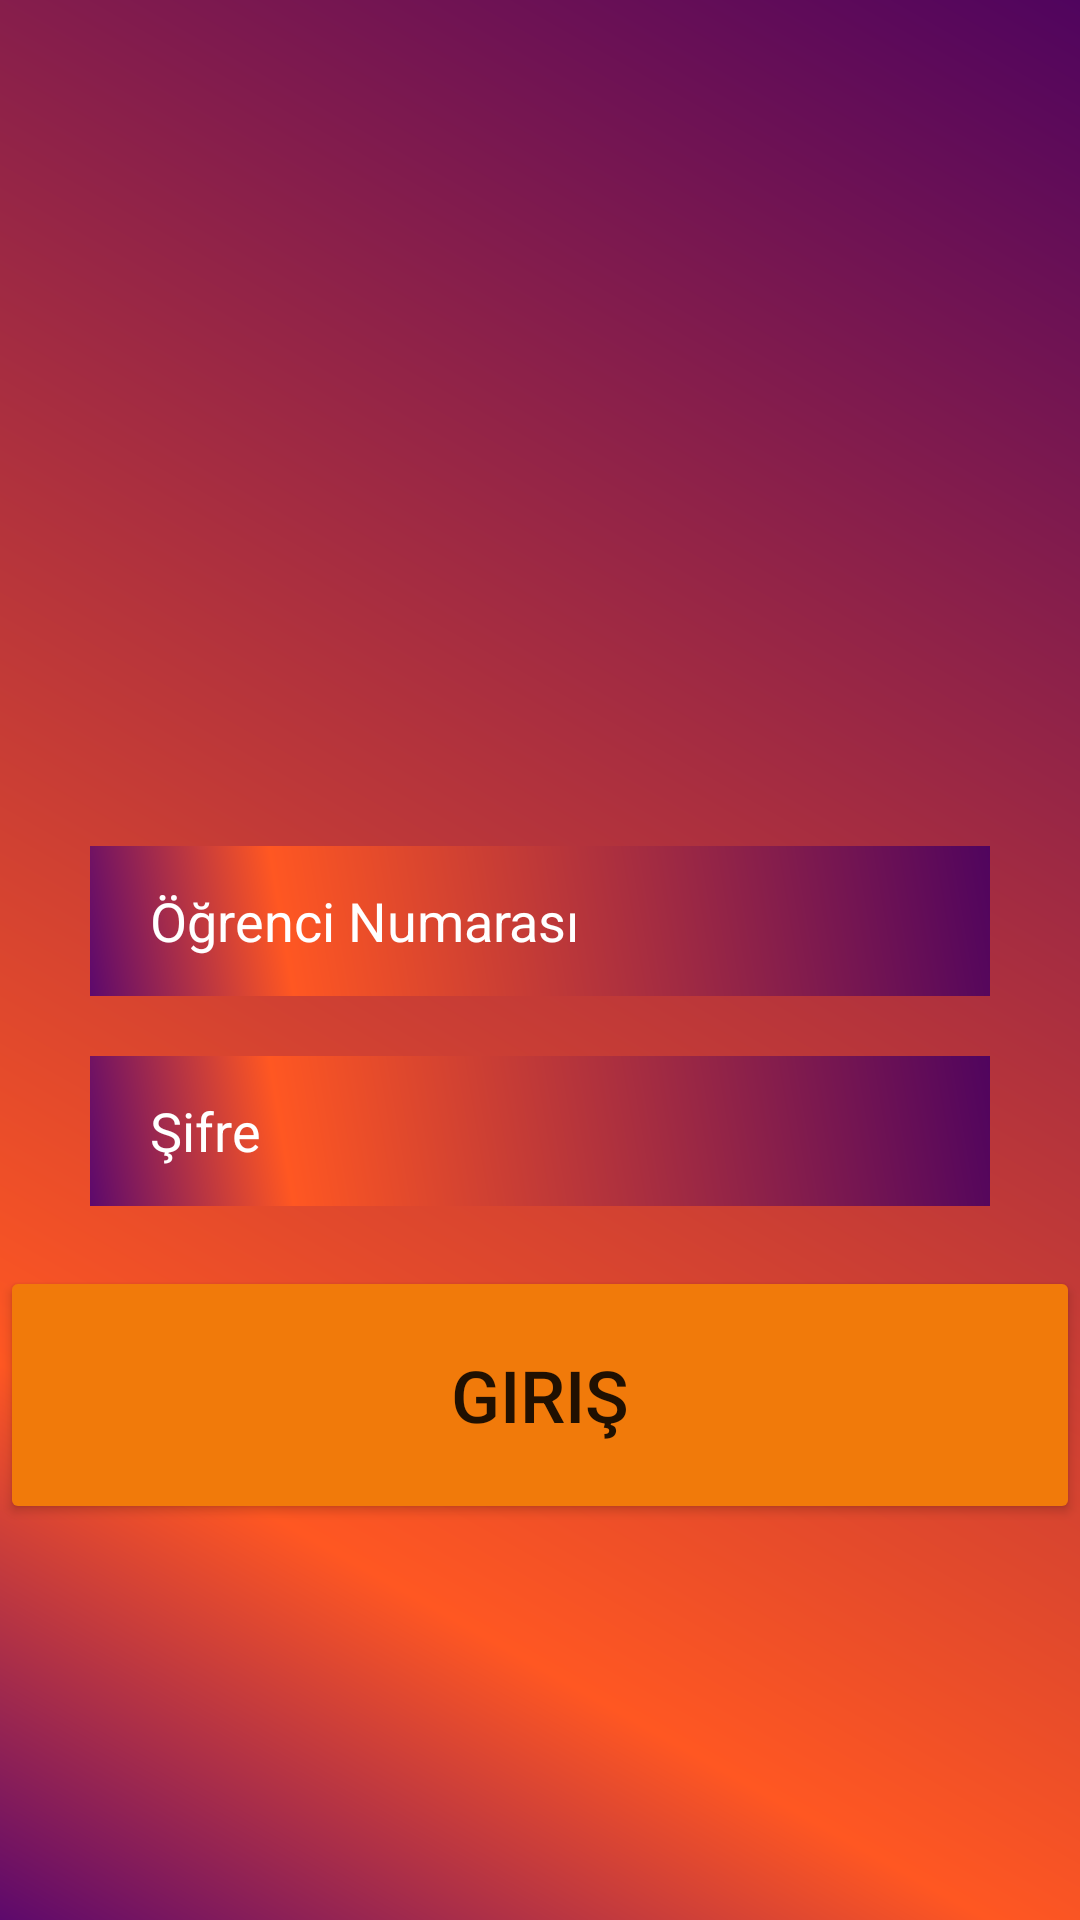

Reconstruct the res/layout file that produces this screen, plus the resources it refers to.
<!-- AndroidManifest.xml: application theme Theme.Sinav_Sistemi -->
<!-- res/layout/activity_ogrenci_giris.xml -->
<?xml version="1.0" encoding="utf-8"?>
<LinearLayout xmlns:android="http://schemas.android.com/apk/res/android"
    xmlns:app="http://schemas.android.com/apk/res-auto"
    xmlns:tools="http://schemas.android.com/tools"
    android:layout_width="match_parent"
    android:layout_height="match_parent"
    android:orientation="vertical"
    android:background="@drawable/deneme"
    tools:context=".OgrenciGiris">
    <LinearLayout
        android:layout_width="match_parent"
        android:layout_height="wrap_content"
        android:orientation="vertical"
        android:layout_marginTop="80dp"
        android:gravity="center"
        tools:ignore="MissingConstraints">


        <ImageView
            android:id="@+id/imageView2"
            android:layout_width="193dp"
            android:layout_height="182dp"
            android:background="@drawable/login"
            tools:ignore="MissingConstraints" />

        <EditText
            android:id="@+id/et_numara"
            android:layout_width="300dp"
            android:layout_marginTop="20dp"
            android:layout_height="50dp"
            android:background="@drawable/deneme"
            android:hint="Öğrenci Numarası"
            android:inputType="textPersonName"
            android:paddingLeft="20dp"
            android:textColor="#FFFFFF"
            android:textColorHint="#FFFFFF">

        </EditText>

        <EditText
            android:id="@+id/et_sifre"
            android:layout_width="300dp"
            android:layout_marginTop="20dp"
            android:layout_height="50dp"
            android:background="@drawable/deneme"
            android:hint="Şifre"
            android:inputType="textPassword"
            android:paddingLeft="20dp"
            android:textColorHint="#FFFFFF">

        </EditText>



    </LinearLayout>

    <Button
        android:id="@+id/btn_giris"
        android:layout_width="match_parent"
        android:layout_height="86dp"
        android:layout_below="@+id/tb_sifre_giris"
        android:layout_centerHorizontal="true"
        android:layout_marginTop="20dp"
        android:text="Giriş"
        android:textSize="24sp"
        app:backgroundTint="?android:attr/colorFocusedHighlight" />

</LinearLayout>
<!-- resources referenced by this layout -->
<resources>
  <!-- drawable deneme (drawable) -->
  <?xml version="1.0" encoding="utf-8"?>
  <shape xmlns:android="http://schemas.android.com/apk/res/android" android:shape="rectangle" >
  
      <gradient
          android:angle="45"
          android:centerX="22%"
          android:centerColor="#FF5722"
          android:startColor="#5D096C"
          android:endColor="#50045E"
          android:type="linear"
          />
      <padding
          android:left="0dp"
          android:top="0dp"
          android:right="0dp"
          android:bottom="0dp"
          />
  </shape>
  <style name="Theme.Sinav_Sistemi" parent="Theme.MaterialComponents.DayNight.DarkActionBar">
          
          <item name="colorPrimary">@color/purple_500</item>
          <item name="colorPrimaryVariant">@color/purple_700</item>
          <item name="colorOnPrimary">@color/white</item>
          
          <item name="colorSecondary">@color/teal_200</item>
          <item name="colorSecondaryVariant">@color/teal_700</item>
          <item name="colorOnSecondary">@color/black</item>
          
          <item name="android:statusBarColor" tools:targetApi="l">?attr/colorPrimaryVariant</item>
          
      </style>
  <color name="purple_500">#FF6200EE</color>
  <color name="purple_700">#FF3700B3</color>
  <color name="white">#FFFFFFFF</color>
  <color name="teal_200">#FF03DAC5</color>
  <color name="teal_700">#FF018786</color>
  <color name="black">#FF000000</color>
</resources>
